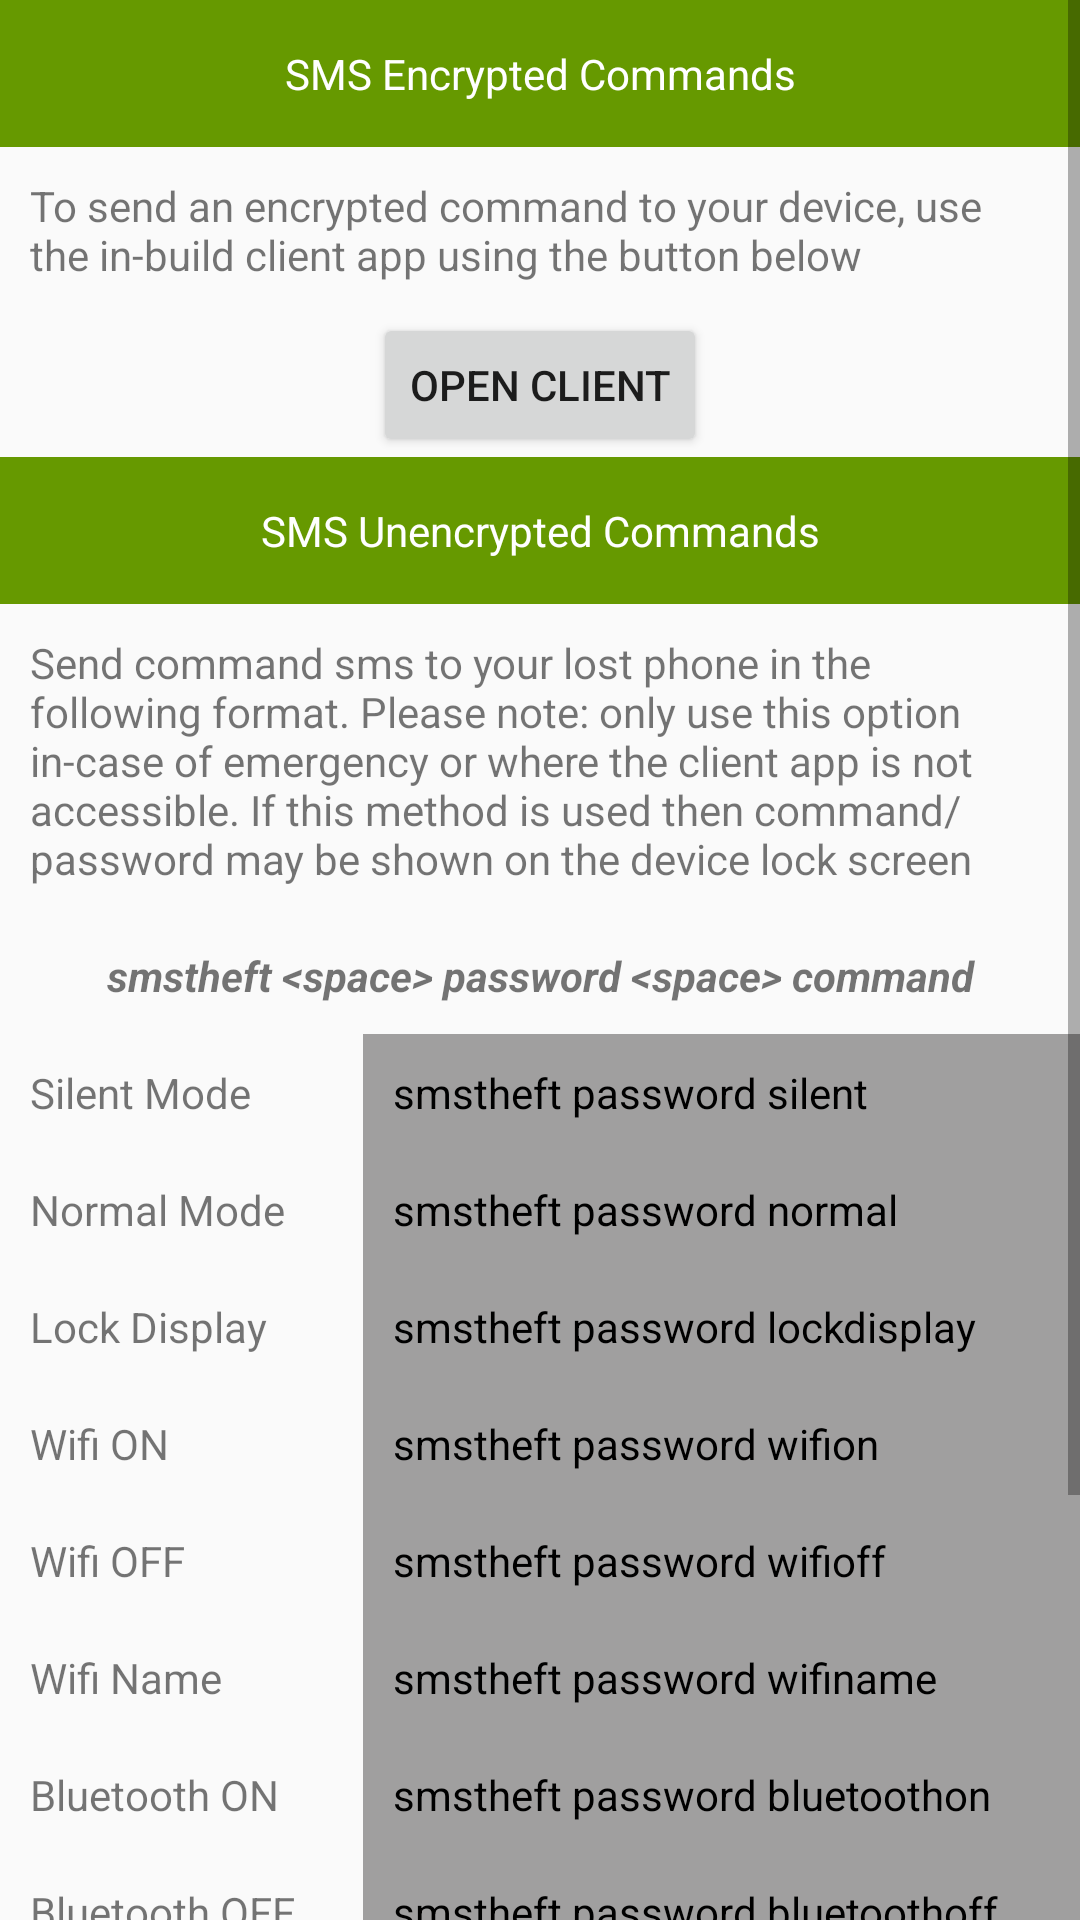

Write the Android layout XML for this screen, with the resource values it uses.
<!-- AndroidManifest.xml: application theme AppTheme -->
<!-- res/layout/app_help.xml -->
<?xml version="1.0" encoding="utf-8"?>
<ScrollView
    android:layout_width="match_parent"
    android:layout_height="match_parent"
    xmlns:android="http://schemas.android.com/apk/res/android">
<LinearLayout xmlns:android="http://schemas.android.com/apk/res/android"
    android:orientation="vertical" android:layout_width="match_parent"
    android:layout_height="match_parent">

    <TextView
        android:layout_width="match_parent"
        android:layout_height="wrap_content"
        android:text="SMS Encrypted Commands"
        android:id="@+id/tv26"
        android:gravity="center_horizontal"
        android:padding="15sp"
        android:background="#669900"
        android:textColor="#ffffffff" />
    <TextView
        android:layout_width="match_parent"
        android:layout_height="wrap_content"
        android:text="To send an encrypted command to your device, use the in-build client app using the button below"
        android:id="@+id/tv27"
        android:padding="10sp"/>
    <Button
        android:layout_width="wrap_content"
        android:layout_height="wrap_content"
        android:id="@+id/help_client"
        android:text="Open Client"
        android:layout_gravity="center_horizontal"/>
    <TextView
        android:layout_width="match_parent"
        android:layout_height="wrap_content"
        android:text="SMS Unencrypted Commands"
        android:id="@+id/tv1"
        android:gravity="center_horizontal"
        android:padding="15sp"
        android:background="#669900"
        android:textColor="#ffffffff" />
    <TextView
        android:layout_width="match_parent"
        android:layout_height="wrap_content"
        android:text="@string/help_title"
        android:id="@+id/tv2"
        android:padding="10sp"/>
    <TextView
        android:layout_width="match_parent"
        android:layout_height="wrap_content"
        android:text="@string/help_sample"
        android:textStyle="bold|italic"
        android:layout_gravity="center_horizontal"
        android:id="@+id/tv3"
        android:gravity="center_horizontal"
        android:padding="10sp"/>

    <LinearLayout
        android:layout_width="match_parent"
        android:layout_height="wrap_content"
        android:orientation="horizontal">

        <TableLayout
            xmlns:android="http://schemas.android.com/apk/res/android"
            android:layout_width="match_parent"
            android:layout_height="match_parent"
            android:shrinkColumns="*"
            android:stretchColumns="*">
            
            <TableRow
                android:layout_height="wrap_content"
                android:layout_width="wrap_content"
                android:gravity="center_horizontal">
                <TextView
                    android:text="Silent Mode"
                    android:id="@+id/tv4"
                    android:layout_weight="1"
                    android:padding="10dip"
                    android:gravity="left"/>

                <TextView
                    android:text="smstheft password silent"
                    android:id="@+id/tv5"
                    android:layout_weight="1"
                    android:background="#a09f9f"
                    android:textColor="#000000"
                    android:padding="10dip"/>
            </TableRow>

            <TableRow
                android:layout_height="wrap_content"
                android:layout_width="fill_parent"
                android:gravity="center_horizontal">
                <TextView
                    android:text="Normal Mode"
                    android:id="@+id/tv6"
                    android:layout_weight="1"
                    android:padding="10dip"
                    android:gravity="left"/>

                <TextView
                    android:text="smstheft password normal"
                    android:id="@+id/tv7"
                    android:layout_weight="1"
                    android:background="#a09f9f"
                    android:textColor="#000000"
                    android:padding="10dip" />
            </TableRow>

            <TableRow
                android:layout_height="wrap_content"
                android:layout_width="wrap_content"
                android:gravity="center_horizontal">
                <TextView
                    android:text="Lock Display"
                    android:id="@+id/tv8"
                    android:layout_weight="1"
                    android:padding="10dip"
                    android:gravity="left"/>

                <TextView
                    android:text="smstheft password lockdisplay"
                    android:id="@+id/tv9"
                    android:layout_weight="1"
                    android:background="#a09f9f"
                    android:textColor="#000000"
                    android:padding="10dip"/>
            </TableRow>

            <TableRow
                android:layout_height="wrap_content"
                android:layout_width="wrap_content"
                android:gravity="center_horizontal">
                <TextView
                    android:text="Wifi ON"
                    android:id="@+id/tv10"
                    android:layout_weight="1"
                    android:padding="10dip"
                    android:gravity="left"/>

                <TextView
                    android:text="smstheft password wifion"
                    android:id="@+id/tv11"
                    android:layout_weight="1"
                    android:background="#a09f9f"
                    android:textColor="#000000"
                    android:padding="10dip"/>
            </TableRow>

            <TableRow
                android:layout_height="wrap_content"
                android:layout_width="wrap_content"
                android:gravity="center_horizontal">
                <TextView
                    android:text="Wifi OFF"
                    android:id="@+id/tv12"
                    android:layout_weight="1"
                    android:padding="10dip"
                    android:gravity="left"/>

                <TextView
                    android:text="smstheft password wifioff"
                    android:id="@+id/tv13"
                    android:layout_weight="1"
                    android:background="#a09f9f"
                    android:textColor="#000000"
                    android:padding="10dip"/>
            </TableRow>
            <TableRow
                android:layout_height="wrap_content"
                android:layout_width="wrap_content"
                android:gravity="center_horizontal">
                <TextView
                    android:text="Wifi Name"
                    android:id="@+id/tv14"
                    android:layout_weight="1"
                    android:padding="10dip"
                    android:gravity="left"/>

                <TextView
                    android:text="smstheft password wifiname"
                    android:id="@+id/tv15"
                    android:layout_weight="1"
                    android:background="#a09f9f"
                    android:textColor="#000000"
                    android:padding="10dip"/>
            </TableRow>
            <TableRow
                android:layout_height="wrap_content"
                android:layout_width="wrap_content"
                android:gravity="center_horizontal">
                <TextView
                    android:text="Bluetooth ON"
                    android:id="@+id/tv16"
                    android:layout_weight="1"
                    android:padding="10dip"
                    android:gravity="left"/>

                <TextView
                    android:text="smstheft password bluetoothon"
                    android:id="@+id/tv17"
                    android:layout_weight="1"
                    android:background="#a09f9f"
                    android:textColor="#000000"
                    android:padding="10dip"/>
            </TableRow>

            <TableRow
                android:layout_height="wrap_content"
                android:layout_width="wrap_content"
                android:gravity="center_horizontal">
                <TextView
                    android:text="Bluetooth OFF"
                    android:id="@+id/tv18"
                    android:layout_weight="1"
                    android:padding="10dip"
                    android:gravity="left"/>

                <TextView
                    android:text="smstheft password bluetoothoff"
                    android:id="@+id/tv19"
                    android:layout_weight="1"
                    android:background="#a09f9f"
                    android:textColor="#000000"
                    android:padding="10dip"/>
            </TableRow>

            <TableRow
                android:layout_height="wrap_content"
                android:layout_width="wrap_content"
                android:gravity="center_horizontal">
                <TextView
                    android:text="Location"
                    android:id="@+id/tv20"
                    android:layout_weight="1"
                    android:padding="10dip"
                    android:gravity="left"/>

                <TextView
                    android:text="smstheft password location"
                    android:id="@+id/tv21"
                    android:layout_weight="1"
                    android:background="#a09f9f"
                    android:textColor="#000000"
                    android:padding="10dip"/>
            </TableRow>

            <TableRow
                android:layout_height="wrap_content"
                android:layout_width="wrap_content"
                android:gravity="center_horizontal">
                <TextView
                    android:text="SIM Info"
                    android:id="@+id/tv22"
                    android:layout_weight="1"
                    android:padding="10dip"
                    android:gravity="left"/>

                <TextView
                    android:text="smstheft password siminfo"
                    android:id="@+id/tv23"
                    android:layout_weight="1"
                    android:background="#a09f9f"
                    android:textColor="#000000"
                    android:padding="10dip"/>
            </TableRow>

            <TableRow
                android:layout_height="wrap_content"
                android:layout_width="wrap_content"
                android:gravity="center_horizontal">
                <TextView
                    android:text="Phone Number"
                    android:id="@+id/tv24"
                    android:layout_weight="1"
                    android:padding="10dip"
                    android:gravity="left"/>

                <TextView
                    android:text="smstheft password phonenumber"
                    android:id="@+id/tv25"
                    android:layout_weight="1"
                    android:background="#a09f9f"
                    android:textColor="#000000"
                    android:padding="10dip"/>
            </TableRow>
        </TableLayout>
    </LinearLayout>
    <Button
        android:layout_width="wrap_content"
        android:layout_height="wrap_content"
        android:layout_gravity="center_horizontal"
        android:text="Next"
        android:id="@+id/act_welcome_next_btn" />

</LinearLayout>
</ScrollView>
<!-- resources referenced by this layout -->
<resources>
  <string name="help_sample">smstheft &lt;space&gt; password &lt;space&gt; command</string>
  <string name="help_title">Send command sms to your lost phone in the following format. Please note: only use this
      option in-case of emergency or where the client app is not accessible. If this method is used then command/password may be shown
      on the device lock screen</string>
  <style name="AppTheme" parent="Theme.AppCompat.Light.DarkActionBar">
          
          <item name="colorPrimary">@color/colorPrimary</item>
          <item name="colorPrimaryDark">@color/colorPrimaryDark</item>
          <item name="colorAccent">@color/colorAccent</item>
          <item name="android:textColorHint">@color/colorPrimary</item>
      </style>
  <color name="colorPrimary">#669900</color>
  <color name="colorPrimaryDark">#669900</color>
  <color name="colorAccent">#669900</color>
</resources>
